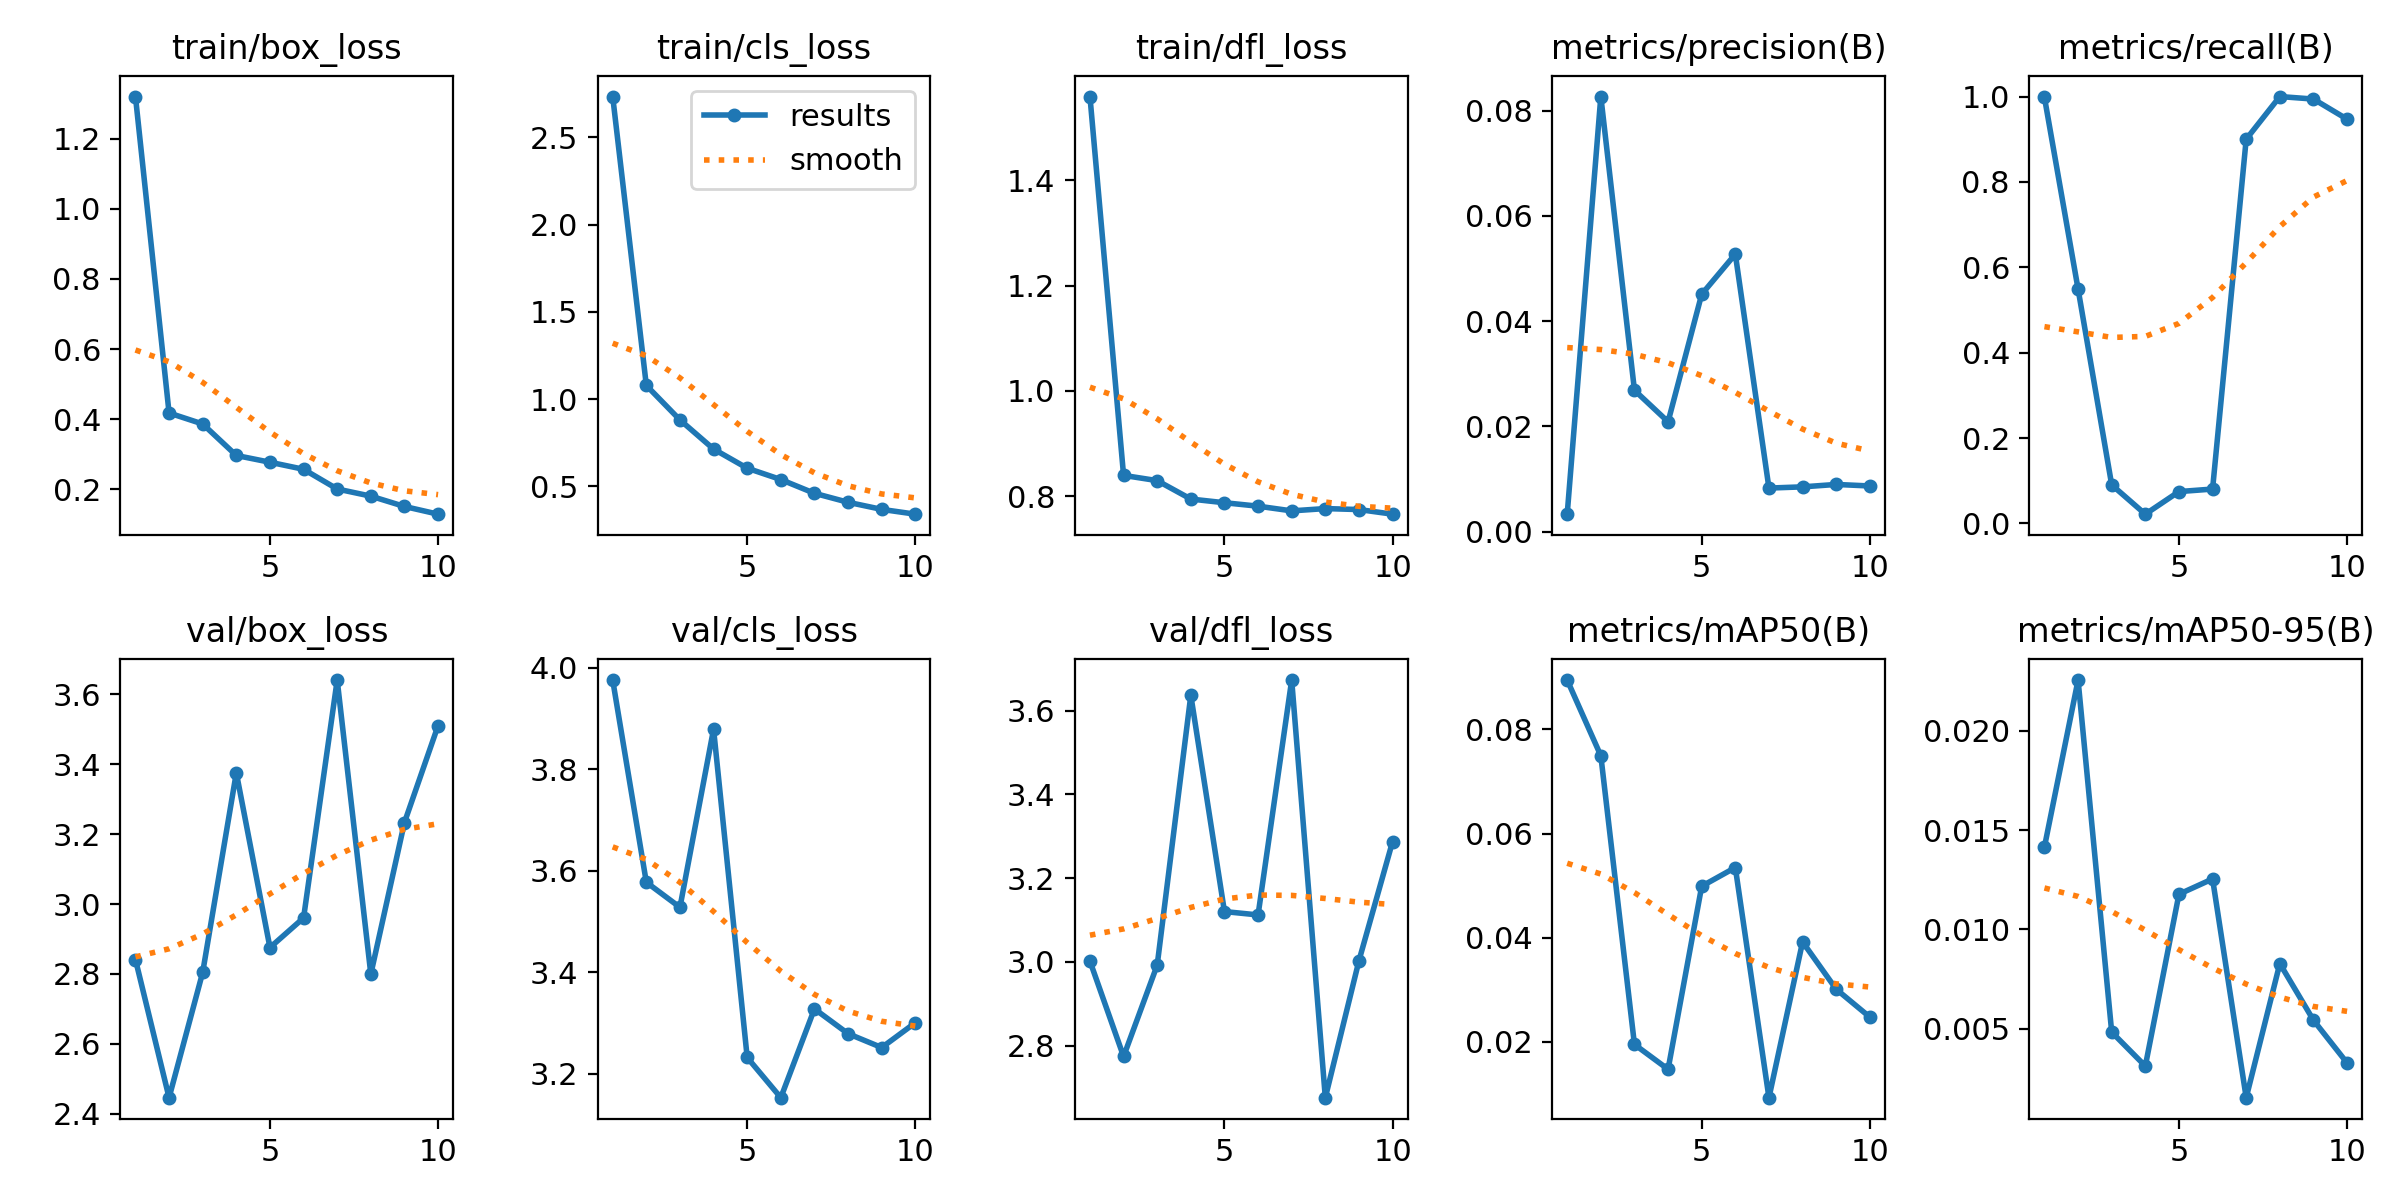

The data file committed next to this chart (first rows):
epoch, time, train/box_loss, train/cls_loss, train/dfl_loss, metrics/precision(B), metrics/recall(B), metrics/mAP50(B), metrics/mAP50-95(B), val/box_loss, val/cls_loss, val/dfl_loss, lr/pg0, lr/pg1, lr/pg2
1, 140.2, 1.321, 2.734, 1.559, 0.00333, 0.998, 0.08948, 0.01415, 2.841, 3.975, 3.002, 0.0006533, 0.0006533, 0.0006533
2, 274.8, 0.4176, 1.078, 0.8397, 0.08269, 0.549, 0.07495, 0.02255, 2.446, 3.577, 2.774, 0.001189, 0.001189, 0.001189
3, 410.1, 0.3862, 0.8802, 0.8297, 0.02688, 0.0902, 0.01953, 0.00483, 2.805, 3.528, 2.993, 0.001593, 0.001593, 0.001593
4, 545.8, 0.2964, 0.7133, 0.7947, 0.02089, 0.02157, 0.01476, 0.00312, 3.375, 3.879, 3.637, 0.001406, 0.001406, 0.001406
5, 675.5, 0.2771, 0.6036, 0.7877, 0.04512, 0.07451, 0.0499, 0.01177, 2.876, 3.232, 3.12, 0.001208, 0.001208, 0.001208
6, 808, 0.257, 0.5385, 0.7812, 0.05274, 0.08039, 0.05349, 0.01254, 2.96, 3.153, 3.112, 0.00101, 0.00101, 0.00101
7, 939.5, 0.2007, 0.4597, 0.7722, 0.00829, 0.9, 0.00931, 0.00153, 3.64, 3.328, 3.673, 0.000812, 0.000812, 0.000812
8, 1073, 0.1803, 0.4082, 0.7766, 0.00852, 1, 0.03921, 0.00828, 2.8, 3.279, 2.676, 0.000614, 0.000614, 0.000614
9, 1208, 0.1508, 0.3675, 0.7748, 0.00898, 0.9941, 0.03013, 0.00543, 3.233, 3.252, 3.003, 0.000416, 0.000416, 0.000416
10, 1344, 0.1289, 0.34, 0.766, 0.00869, 0.9471, 0.02478, 0.00328, 3.51, 3.3, 3.287, 0.000218, 0.000218, 0.000218
